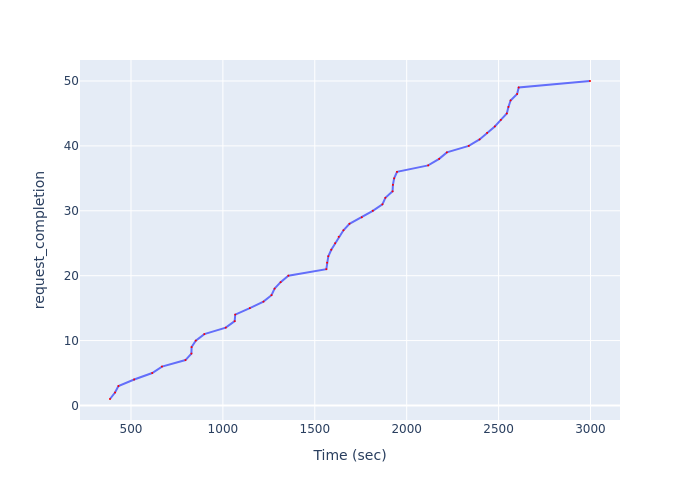

The file beside this chart, header and first rows:
Time (sec), request_completion
385.8, 1
413.1, 2
431.7, 3
517.2, 4
615.5, 5
668.6, 6
796.4, 7
828.7, 8
829.7, 9
852.3, 10
899, 11
1016, 12
1064, 13
1067, 14
1147, 15
1221, 16
1265, 17
1281, 18
1314, 19
1356, 20
1563, 21
1567, 22
1574, 23
1590, 24
1611, 25
1630, 26
1656, 27
1689, 28
1756, 29
1816, 30
1868, 31
1884, 32
1923, 33
1925, 34
1932, 35
1947, 36
2117, 37
2177, 38
2219, 39
2338, 40
2396, 41
2437, 42
2480, 43
2512, 44
2545, 45
2554, 46
2565, 47
2601, 48
2609, 49
2997, 50
